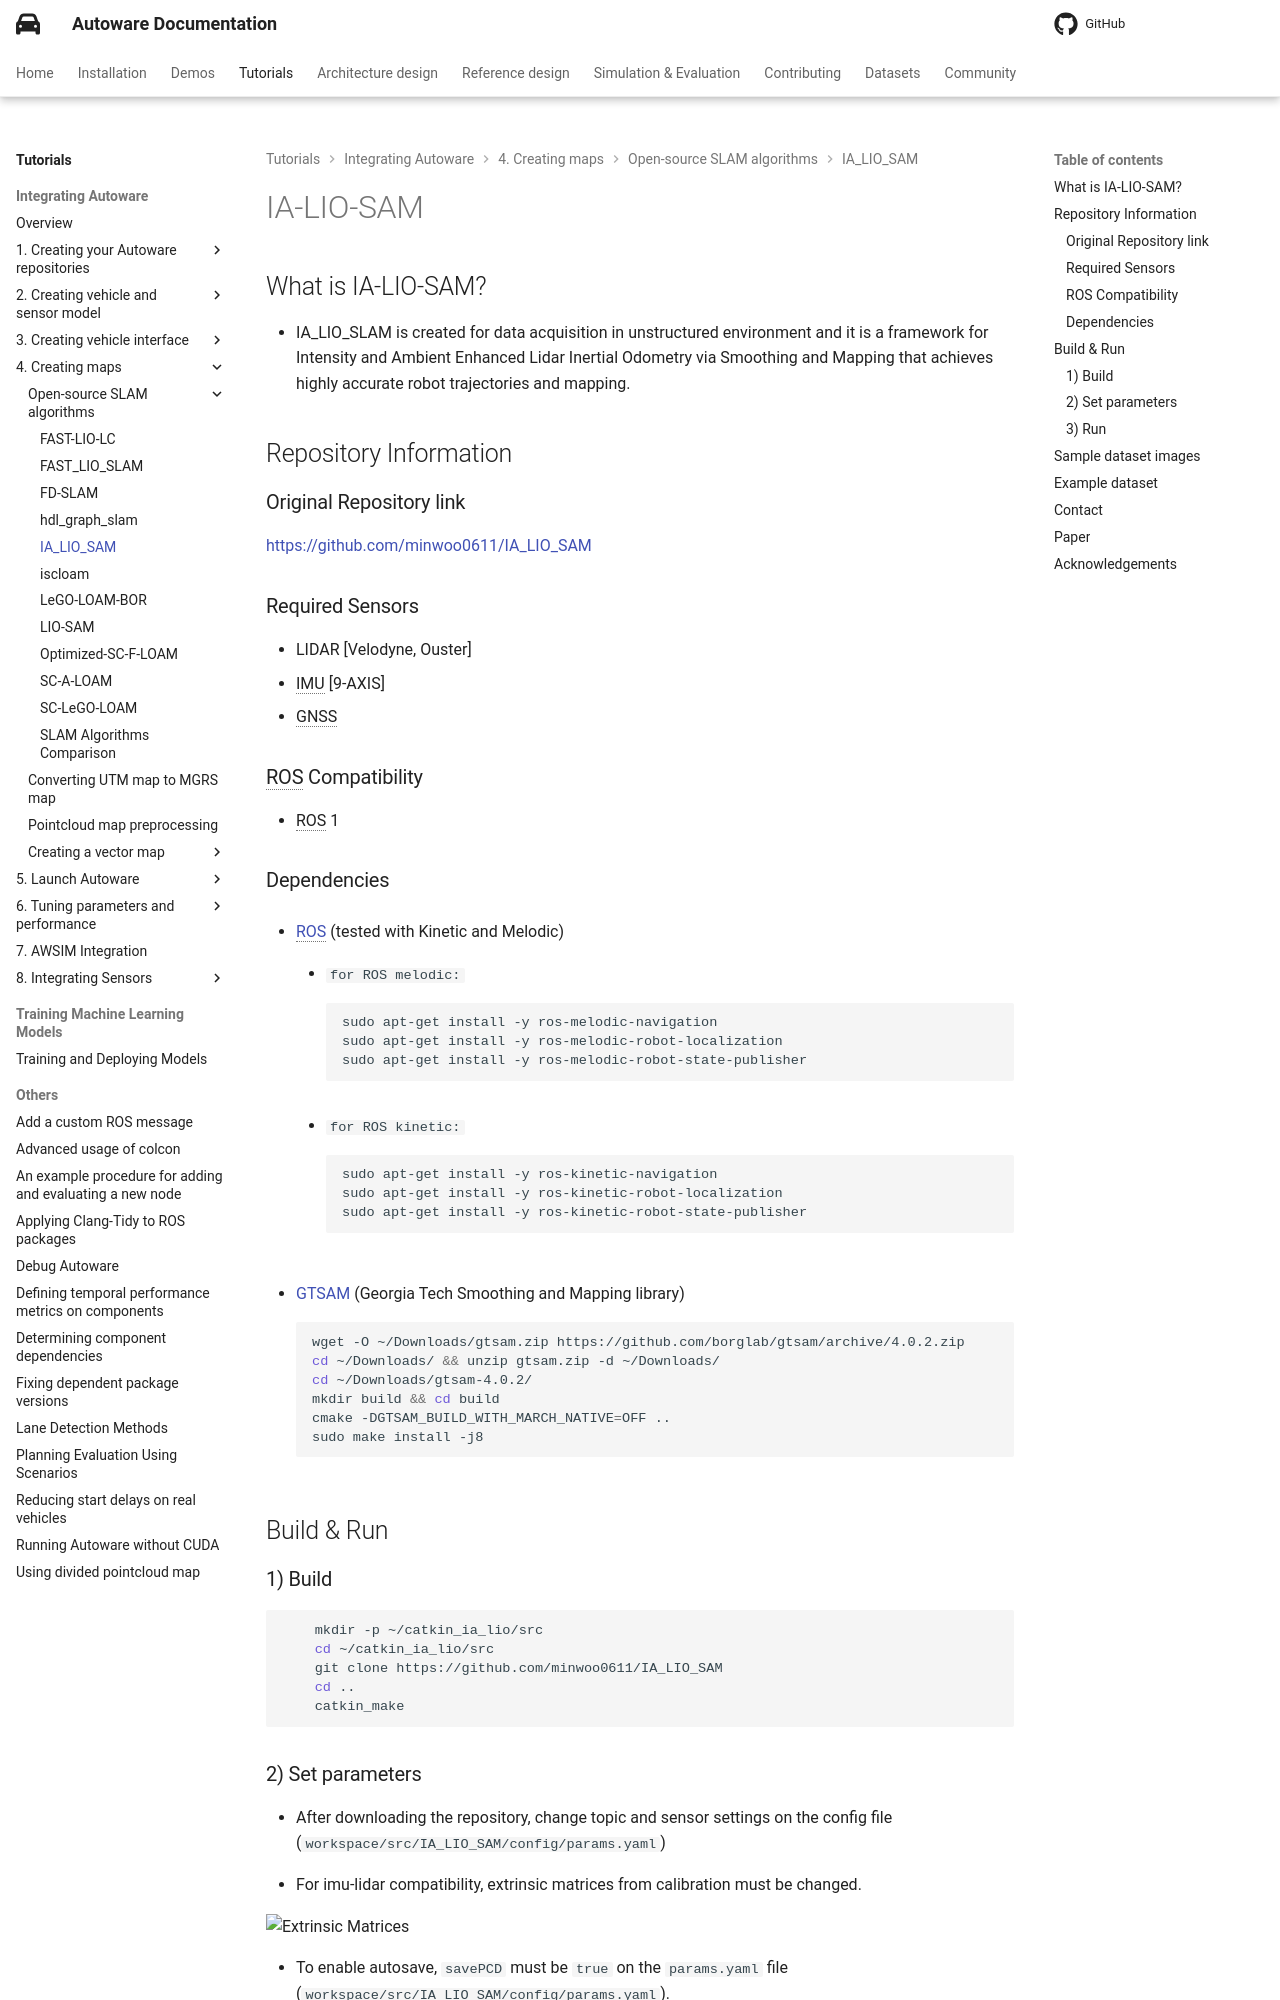

repository: autowarefoundation/autoware-documentation · page: pr-803/tutorials/integrating-autoware/creating-maps/open-source-slam/ia-lio-slam/index.html · generator: mkdocs

# IA-LIO-SAM

## What is IA-LIO-SAM?

- IA_LIO_SLAM is created for data acquisition in unstructured environment and it is a framework for Intensity and Ambient Enhanced Lidar Inertial Odometry via Smoothing and Mapping that achieves highly accurate robot trajectories and mapping.

## Repository Information

### Original Repository link

[https://github.com/minwoo0611/IA_LIO_SAM](https://github.com/minwoo0611/IA_LIO_SAM)

### Required Sensors

- LIDAR [Velodyne, Ouster]
- IMU [9-AXIS]
- GNSS

### ROS Compatibility

- ROS 1

### Dependencies

- [ROS](http://wiki.ros.org/ROS/Installation) (tested with Kinetic and Melodic)
  - `for ROS melodic:`

    ```bash
    sudo apt-get install -y ros-melodic-navigation
    sudo apt-get install -y ros-melodic-robot-localization
    sudo apt-get install -y ros-melodic-robot-state-publisher
    ```

  - `for ROS kinetic:`

    ```bash
    sudo apt-get install -y ros-kinetic-navigation
    sudo apt-get install -y ros-kinetic-robot-localization
    sudo apt-get install -y ros-kinetic-robot-state-publisher
    ```

- [GTSAM](https://github.com/borglab/gtsam/releases) (Georgia Tech Smoothing and Mapping library)
  <!-- cspell: ignore DGTSAM -->
  ```bash
  wget -O ~/Downloads/gtsam.zip https://github.com/borglab/gtsam/archive/4.0.2.zip
  cd ~/Downloads/ && unzip gtsam.zip -d ~/Downloads/
  cd ~/Downloads/gtsam-4.0.2/
  mkdir build && cd build
  cmake -DGTSAM_BUILD_WITH_MARCH_NATIVE=OFF ..
  sudo make install -j8
  ```

## Build & Run

### 1) Build

```bash
    mkdir -p ~/catkin_ia_lio/src
    cd ~/catkin_ia_lio/src
    git clone https://github.com/minwoo0611/IA_LIO_SAM
    cd ..
    catkin_make
```

### 2) Set parameters

- After downloading the repository, change topic and sensor settings on the config file (`workspace/src/IA_LIO_SAM/config/params.yaml`)

- For imu-lidar compatibility, extrinsic matrices from calibration must be changed.

<p> <img src="images/extrinsic.png"  alt="Extrinsic Matrices"></p>

- To enable autosave, `savePCD` must be `true` on the `params.yaml` file (`workspace/src/IA_LIO_SAM/config/params.yaml`).
